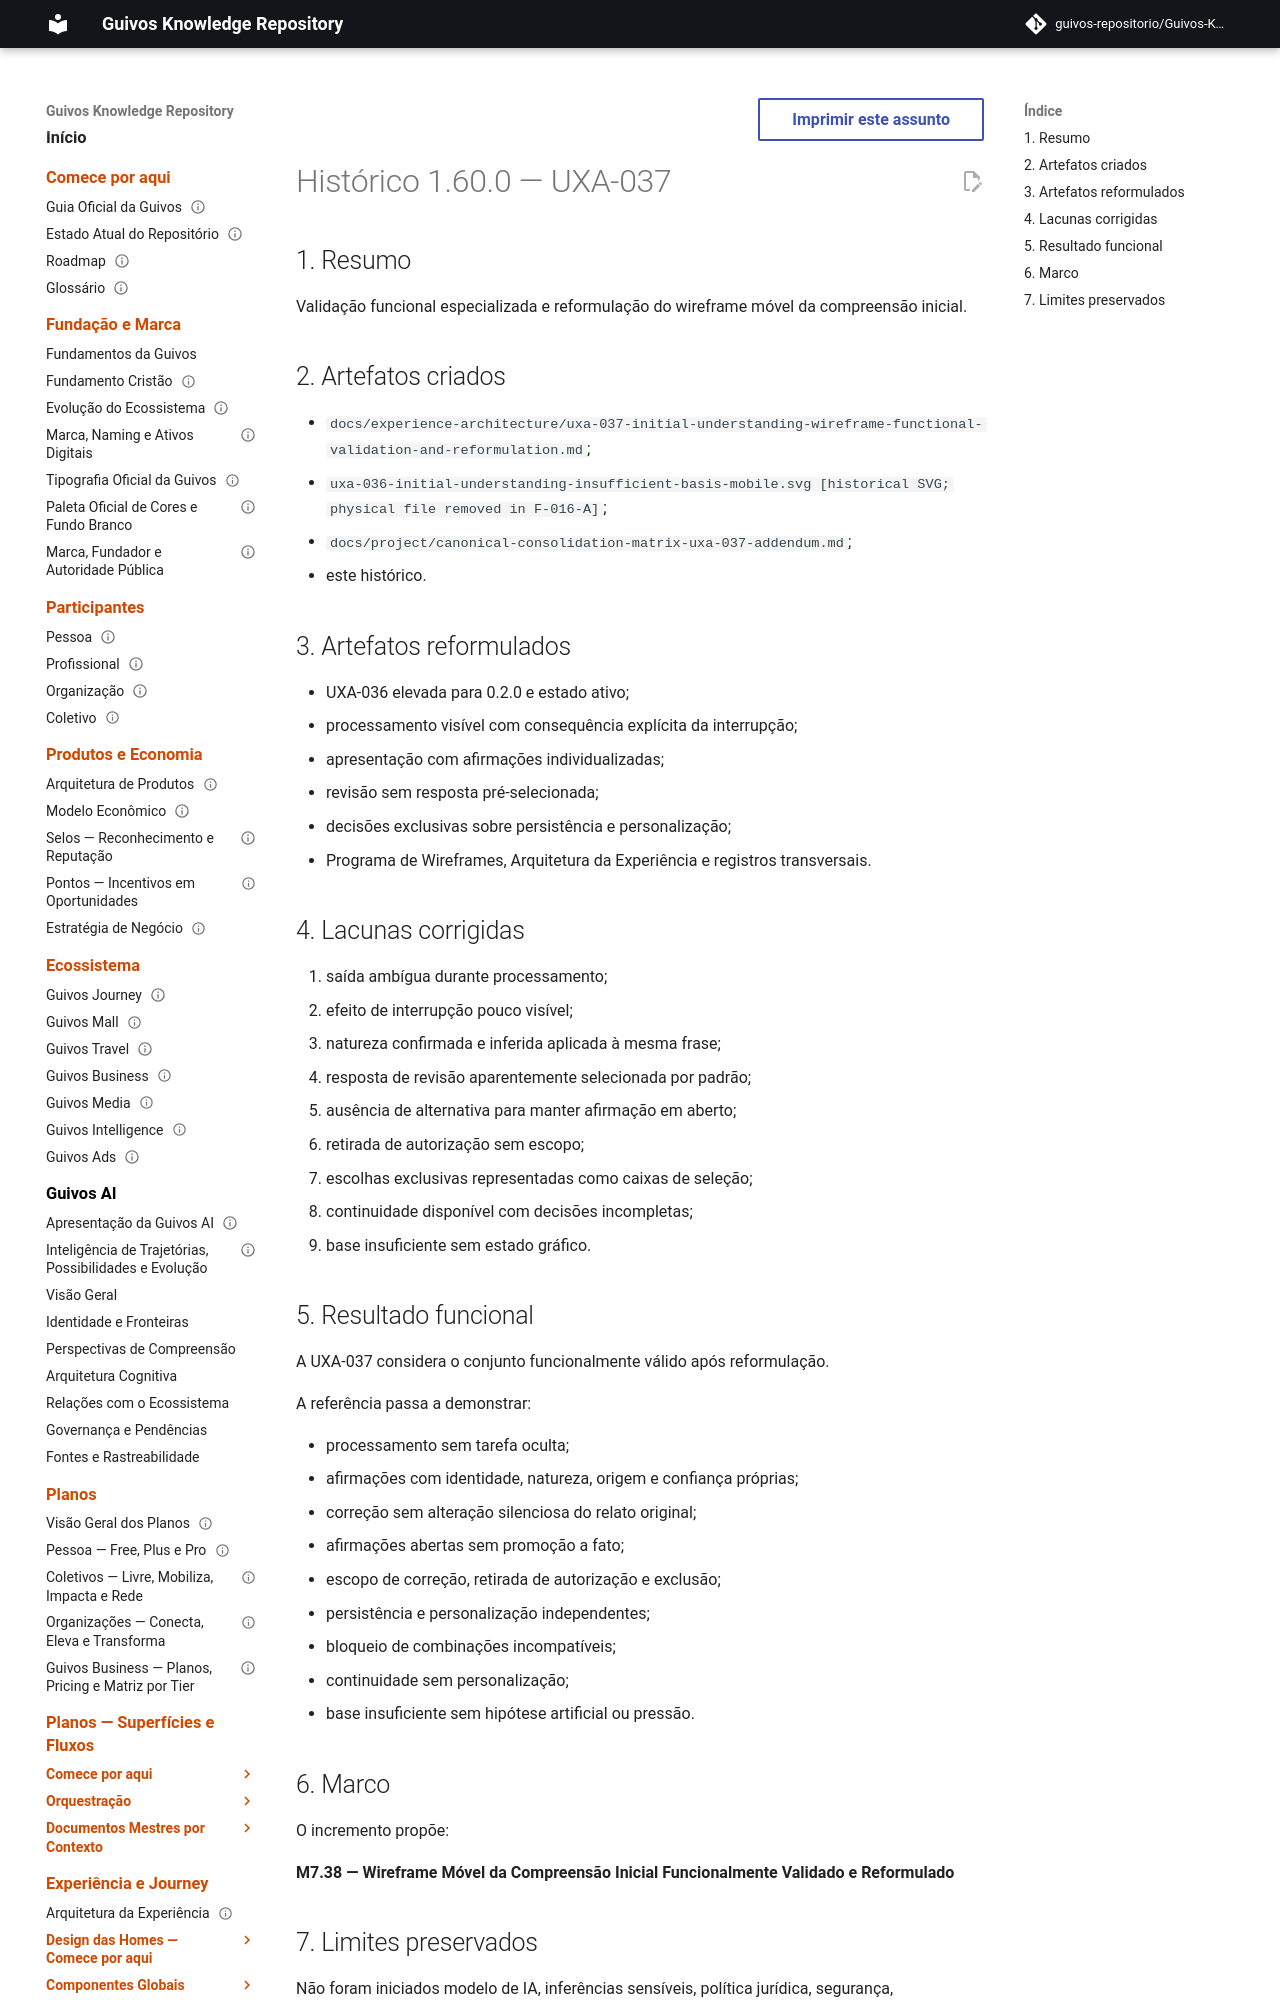

repository: guivos-repositorio/Guivos-Knowledge-Repository · page: project/changelog-1.60.0-uxa-037/index.html · generator: mkdocs

---
id: GKR-CHANGELOG-1.60.0
title: Histórico 1.60.0 — UXA-037
status: active
version: 1.60.0
owner: Repositório de Conhecimento da Guivos
last_updated: 2026-07-28
depends_on:
  - UXA-037
related:
  - GKR-STATE-001
  - ROADMAP-12.12.0
  - M7.38
normative: false
---

# Histórico 1.60.0 — UXA-037

## 1. Resumo

Validação funcional especializada e reformulação do wireframe móvel da compreensão inicial.

## 2. Artefatos criados

- `docs/experience-architecture/uxa-037-initial-understanding-wireframe-functional-validation-and-reformulation.md`;
- `uxa-036-initial-understanding-insufficient-basis-mobile.svg [historical SVG; physical file removed in F-016-A]`;
- `docs/project/canonical-consolidation-matrix-uxa-037-addendum.md`;
- este histórico.

## 3. Artefatos reformulados

- UXA-036 elevada para 0.2.0 e estado ativo;
- processamento visível com consequência explícita da interrupção;
- apresentação com afirmações individualizadas;
- revisão sem resposta pré-selecionada;
- decisões exclusivas sobre persistência e personalização;
- Programa de Wireframes, Arquitetura da Experiência e registros transversais.
